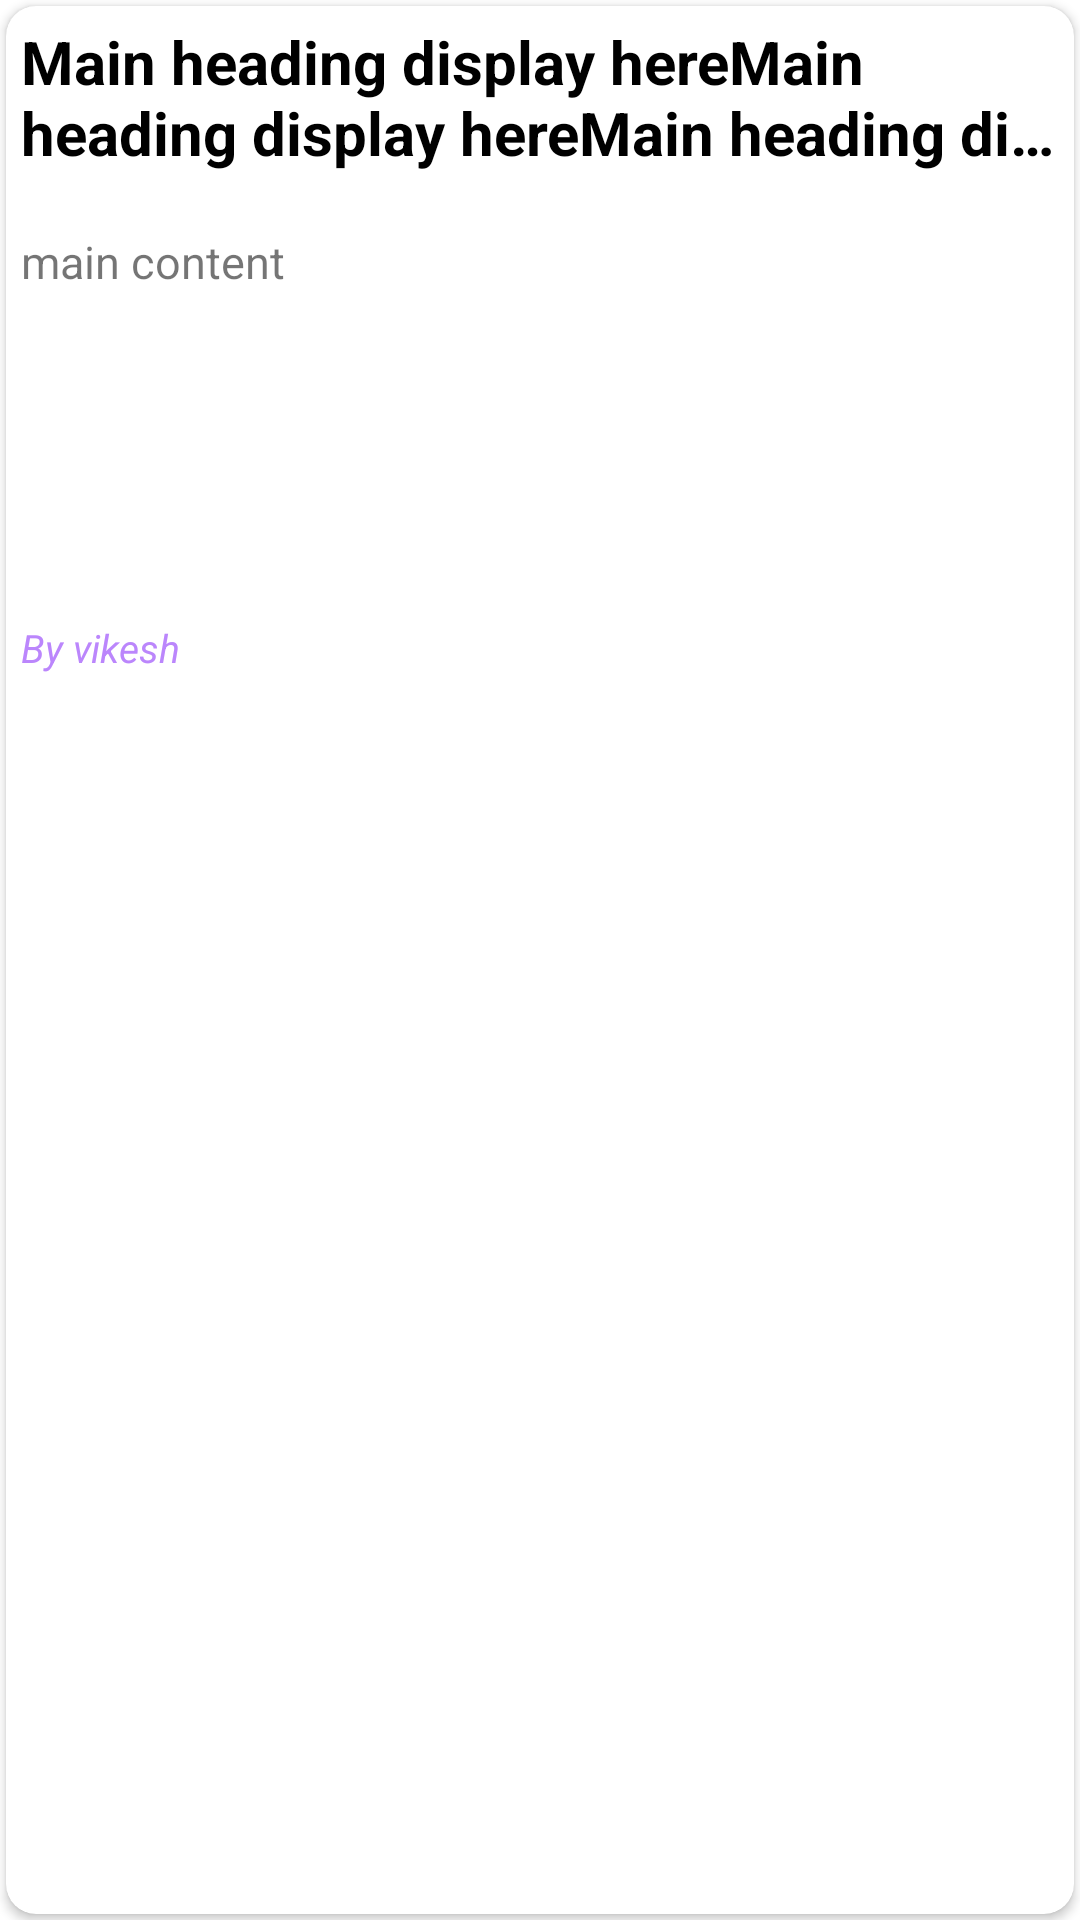

Write the Android layout XML for this screen, with the resource values it uses.
<!-- AndroidManifest.xml: application theme Theme.Bigbang -->
<!-- res/layout/layout_item.xml -->
<?xml version="1.0" encoding="utf-8"?>
<RelativeLayout xmlns:android="http://schemas.android.com/apk/res/android"
    android:layout_width="match_parent"
    android:layout_height="275dp"
    xmlns:app="http://schemas.android.com/apk/res-auto">


    <androidx.cardview.widget.CardView
        android:layout_width="match_parent"
        android:layout_height="match_parent"
        android:padding="10dp"
        android:layout_margin="2dp"
        app:cardCornerRadius="10dp"
        android:id="@+id/cardview"
        android:elevation="5dp">


        <LinearLayout
            android:layout_width="match_parent"
            android:layout_height="match_parent"
            android:orientation="vertical">

            <TextView
                android:layout_width="match_parent"
                android:layout_height="60dp"
                android:id="@+id/mainheading"
                android:padding="5dp"
                android:ellipsize="end"
                android:maxLines="2"
                android:textColor="@color/black"
                android:text="Main heading display hereMain heading display hereMain heading display hereMain heading display here "
                android:textSize="20sp"
                android:textStyle="bold">

            </TextView>
            
            <LinearLayout
                android:layout_width="match_parent"
                android:layout_height="130dp"
                android:layout_marginTop="10dp"
                android:orientation="horizontal">


                <TextView
                    android:layout_width="match_parent"
                    android:layout_height="match_parent"
                    android:layout_weight="1"
                    android:ellipsize="end"
                    android:maxLines="6"
                    android:padding="5dp"
                    android:id="@+id/content"
                    android:textSize="15sp"
                    android:text="main content">

                </TextView>
                <ImageView
                    android:layout_width="match_parent"
                    android:layout_height="match_parent"
                    android:padding="5dp"
                    android:layout_weight="1"
                    android:scaleType="centerCrop"
                    android:id="@+id/imageview"
                    android:src="@drawable/ic_launcher_background">

                </ImageView>

            </LinearLayout>

            <TextView
                android:layout_width="match_parent"
                android:layout_height="match_parent"
                android:text="By vikesh"
                android:textSize="13sp"
                android:textStyle="italic"
                android:id="@+id/author"
                android:textColor="@color/purple_200"
                android:padding="5dp">

            </TextView>

            <TextView
                android:id="@+id/time"
                android:layout_height="match_parent"
                android:layout_width="match_parent"
                android:padding="5dp"
                android:text="Published At"
                android:textColor="@color/black"
                android:textSize="12sp"
                android:textStyle="bold">

            </TextView>


        </LinearLayout>

    </androidx.cardview.widget.CardView>









</RelativeLayout>
<!-- resources referenced by this layout -->
<resources>
  <style name="Theme.Bigbang" parent="Theme.MaterialComponents.DayNight.NoActionBar">
          
          <item name="colorPrimary">@color/purple_500</item>
          <item name="colorPrimaryVariant">@color/purple_700</item>
          <item name="colorOnPrimary">@color/white</item>
          
          <item name="colorSecondary">@color/teal_200</item>
          <item name="colorSecondaryVariant">@color/teal_700</item>
          <item name="colorOnSecondary">@color/black</item>
          
          <item name="android:statusBarColor" tools:targetApi="l">?attr/colorPrimaryVariant</item>
          
      </style>
  <!-- not gathered from this repository: default colours our renderer supplied (Android Studio template values) -->
  <color name="purple_200">#FFBB86FC</color>
  <color name="purple_500">#FF6200EE</color>
  <color name="purple_700">#FF3700B3</color>
  <color name="teal_200">#FF03DAC5</color>
  <color name="teal_700">#FF018786</color>
  <color name="black">#FF000000</color>
  <color name="white">#FFFFFFFF</color>
</resources>
